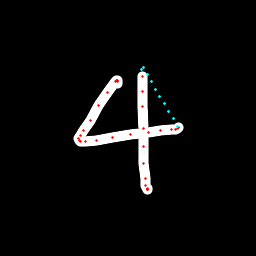

Values plotted in this chart, from the file beside it:
x, y, hover, eod
117.2, 83.76, 0.0, 0.0
117.4, 81.55, 0.0, 0.0
117.4, 80.42, 0.0, 0.0
116.4, 80.74, 0.0, 0.0
115.2, 81.36, 0.0, 0.0
107.5, 92.46, 0.0, 0.0
99, 105.2, 0.0, 0.0
90.2, 120, 0.0, 0.0
83.79, 130, 0.0, 0.0
80.73, 135.3, 0.0, 0.0
78.92, 138.7, 0.0, 0.0
79.07, 140.4, 0.0, 0.0
80.53, 141.5, 0.0, 0.0
85.37, 141.6, 0.0, 0.0
96.2, 140.6, 0.0, 0.0
112.2, 137.4, 0.0, 0.0
130.8, 134.2, 0.0, 0.0
148, 132, 0.0, 0.0
160.9, 130.7, 0.0, 0.0
171.6, 129.7, 0.0, 0.0
175.1, 129.3, 0.0, 0.0
177.9, 128.2, 0.0, 0.0
178.4, 127.9, 0.0, 0.0
178.3, 127.4, 0.0, 0.0
177.6, 126.2, 1.0, 0.0
173.2, 118.7, 1.0, 0.0
168.8, 111.3, 1.0, 0.0
164.4, 103.8, 1.0, 0.0
160, 96.37, 1.0, 0.0
155.7, 89.14, 1.0, 0.0
151.5, 81.99, 1.0, 0.0
147.3, 74.86, 1.0, 0.0
143, 67.74, 1.0, 0.0
141.7, 69.69, 1.0, 0.0
142.2, 76.75, 0.0, 0.0
142.7, 91.48, 0.0, 0.0
142.9, 106.4, 0.0, 0.0
143.1, 128.4, 0.0, 0.0
143.5, 146.4, 0.0, 0.0
143.6, 163.9, 0.0, 0.0
145.1, 178, 0.0, 0.0
145.7, 185.1, 0.0, 0.0
147.5, 189.7, 0.0, 0.0
147.4, 189.9, 0.0, 0.0
147.4, 189.5, 0.0, 0.0
147.3, 188.7, 0.0, 1.0
